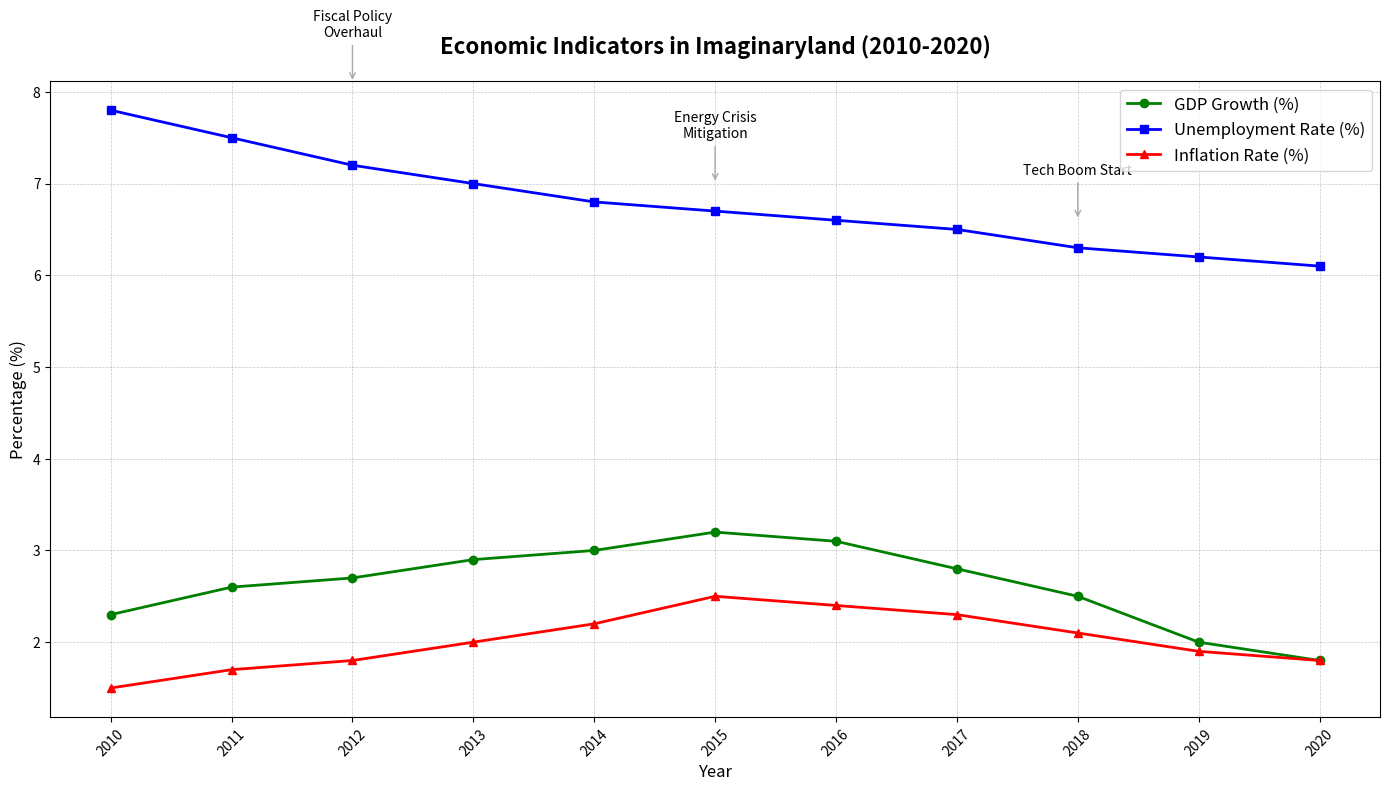

This figure's Python source:
import matplotlib.pyplot as plt
import numpy as np

# Backstory:
# This chart represents the trend of three key economic indicators
# (GDP, Unemployment, and Inflation) in Imaginaryland over a decade (2010-2020).
# These indicators help gauge the overall economic health and trends in the country.

# Years of interest
years = np.arange(2010, 2021)

# Constructing hypothetical data (without using random())
gdp_growth = np.array([2.3, 2.6, 2.7, 2.9, 3.0, 3.2, 3.1, 2.8, 2.5, 2.0, 1.8])  # GDP growth percentage
unemployment_rate = np.array([7.8, 7.5, 7.2, 7.0, 6.8, 6.7, 6.6, 6.5, 6.3, 6.2, 6.1])  # Unemployment rate percentage
inflation_rate = np.array([1.5, 1.7, 1.8, 2.0, 2.2, 2.5, 2.4, 2.3, 2.1, 1.9, 1.8])  # Inflation rate percentage

# Set up the plot
fig, ax1 = plt.subplots(figsize=(14, 8))

# Plot GDP Growth
ax1.plot(years, gdp_growth, label='GDP Growth (%)', color='green', marker='o', linestyle='-', linewidth=2, markersize=6)
# Plot Unemployment Rate
ax1.plot(years, unemployment_rate, label='Unemployment Rate (%)', color='blue', marker='s', linestyle='-', linewidth=2, markersize=6)
# Plot Inflation Rate
ax1.plot(years, inflation_rate, label='Inflation Rate (%)', color='red', marker='^', linestyle='-', linewidth=2, markersize=6)

# Title and labels
ax1.set_title("Economic Indicators in Imaginaryland (2010-2020)", fontsize=16, fontweight='bold', pad=20)
ax1.set_xlabel("Year", fontsize=12)
ax1.set_ylabel("Percentage (%)", fontsize=12)

# Highlight key events with annotations
key_events = {
    2012: ("Fiscal Policy\nOverhaul", 8.1, 8.0),
    2015: ("Energy Crisis\nMitigation", 7.0, 1.5),
    2018: ("Tech Boom Start", 6.6, 2.4),
}

for year, (event, y_gdp, y_unemployment) in key_events.items():
    ax1.annotate(event, xy=(year, y_gdp),
                 xytext=(year, y_gdp + 0.5),
                 textcoords='data',
                 arrowprops=dict(arrowstyle='->', color='darkgrey'),
                 ha='center', fontsize=10, color='black')

# Customizing the grid
ax1.grid(True, linestyle='--', linewidth=0.5, alpha=0.7)

# Adding a legend
ax1.legend(loc='upper right', fontsize=12)

# Ticks and layout adjustments
ax1.set_xticks(years)
plt.xticks(rotation=45)
plt.tight_layout()

# Show plot
plt.show()
